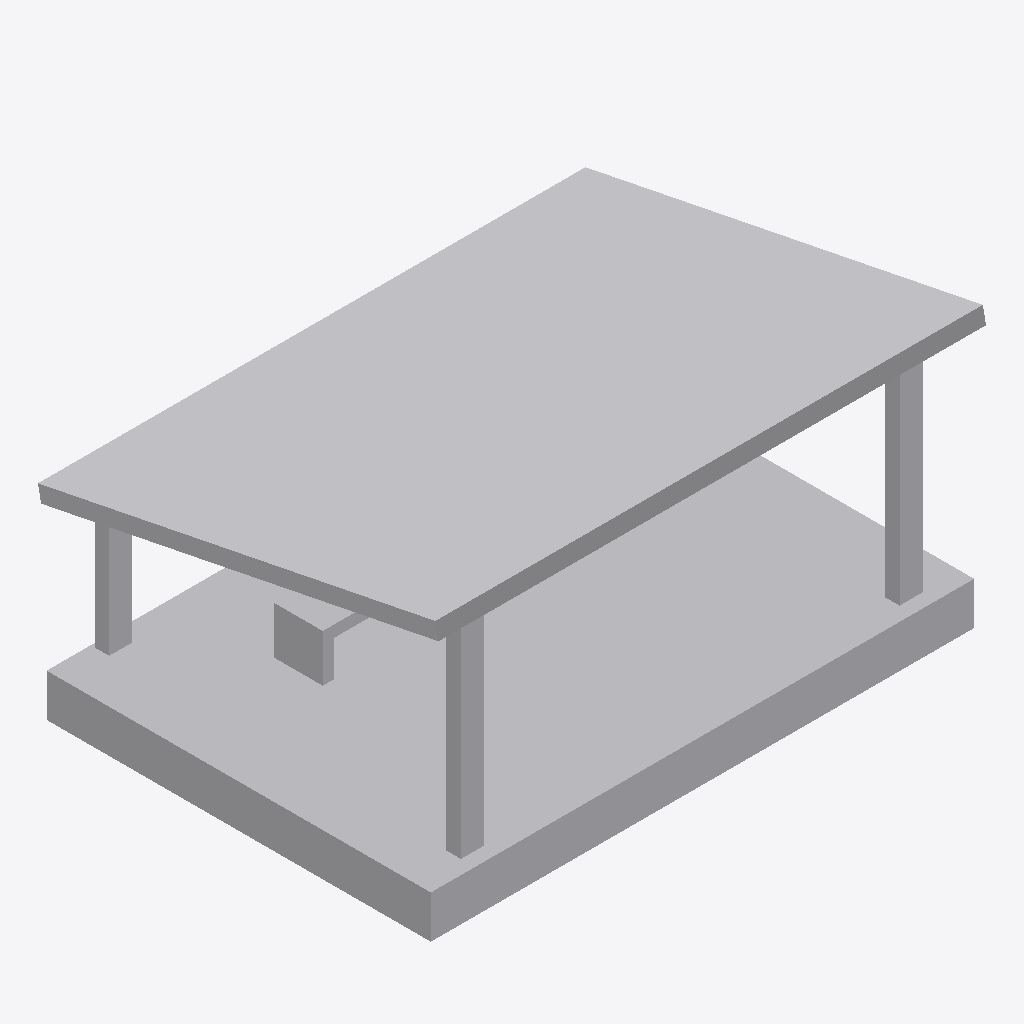
Isometric view of an IFC building model (IFC-SPF (STEP), schema IFC4, length unit millimetre), seen from the south-west, elements coloured by IFC class (only those large enough to see are counted): 6 other elements (light grey).
Extent 6.6 m × 4.8 m × 3.4 m (x, y, z). Storeys (1): Level 1 at -0.10 m. Elements (7): 7 IfcBuildingElementProxy.

HEADER;
FILE_DESCRIPTION(('ViewDefinition [ReferenceView_V1.2]'),'2;1');
FILE_NAME('mini-capstone.ifc','2026-11-13T01:19:45',(''),('Innerscene'),'Innerscene 3D Viewer','Innerscene 3D Viewer','');
FILE_SCHEMA(('IFC4'));
ENDSEC;
DATA;
#16=IFCPROJECT('1dKMzwKzbBD8ykUNRfJYEi',#5,'mini-capstone',$,$,$,$,(#14),#10);
#18=IFCSITE('3dg5JAvQj4p9Y8xAOPSoZ4',#5,'Site',$,$,#17,$,$,.ELEMENT.,$,$,$,$,$);
#20=IFCBUILDING('2di4Y9Fsr34uYfK7qBmnhx',#5,'Building',$,$,#19,$,$,.ELEMENT.,$,$,$);
#24=IFCBUILDINGSTOREY('2JsevAXmb2QAO5fBvgaHoG',#5,'Level 1',$,$,#23,$,$,.ELEMENT.,-100.0);
#45=IFCBUILDINGELEMENTPROXY('2Awiu2P6D3PAPcvDwsPKPS',#5,'IfcBuildingStorey/Level 1 3',$,'IfcBuildingStorey/Level 1',#40,#44,$,.NOTDEFINED.);
#33=IFCBUILDINGELEMENTPROXY('28wihSPcD6YgHcuRYuPKc2',#5,'IfcBuildingStorey/Level 1 1',$,'IfcBuildingStorey/Level 1',#28,#32,$,.NOTDEFINED.);
#57=IFCBUILDINGELEMENTPROXY('24wiIGOcD0FgXcw0IqPKCs',#5,'IfcBuildingStorey/Level 1 5',$,'IfcBuildingStorey/Level 1',#52,#56,$,.NOTDEFINED.);
#69=IFCBUILDINGELEMENTPROXY('26wiUsO6DD6AfcwogoPK0G',#5,'IfcBuildingStorey/Level 1 7',$,'IfcBuildingStorey/Level 1',#64,#68,$,.NOTDEFINED.);
#39=IFCBUILDINGELEMENTPROXY('29winlPsD87QLcuqkvPKiL',#5,'IfcBuildingStorey/Level 1 2',$,'IfcBuildingStorey/Level 1',#34,#38,$,.NOTDEFINED.);
#63=IFCBUILDINGELEMENTPROXY('25wiOZOsD1qQbcwPUrPKJ9',#5,'IfcBuildingStorey/Level 1 6',$,'IfcBuildingStorey/Level 1',#58,#62,$,.NOTDEFINED.);
ENDSEC;
